Run: headless pygame with SDL's dummy video driver; simulated clock (each Clock.tick advances the game by its frame time, no real sleeping); random seed 0; keys injected as events and as key.get_pressed() state; mouse plan: one left click at the window centre at the start of phase 2, then a move to the lower-right quarter at the start of phase 3.
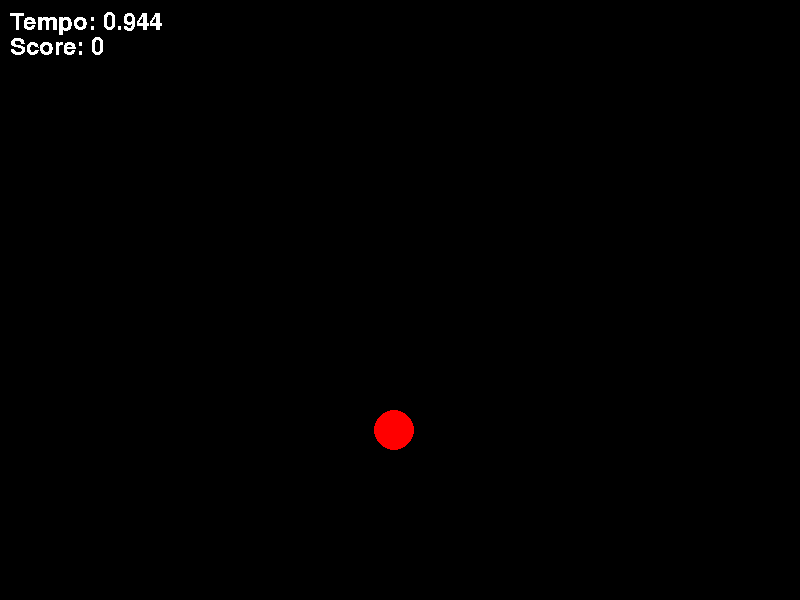
Frame 1 of 4 · flips 1–60 · no input
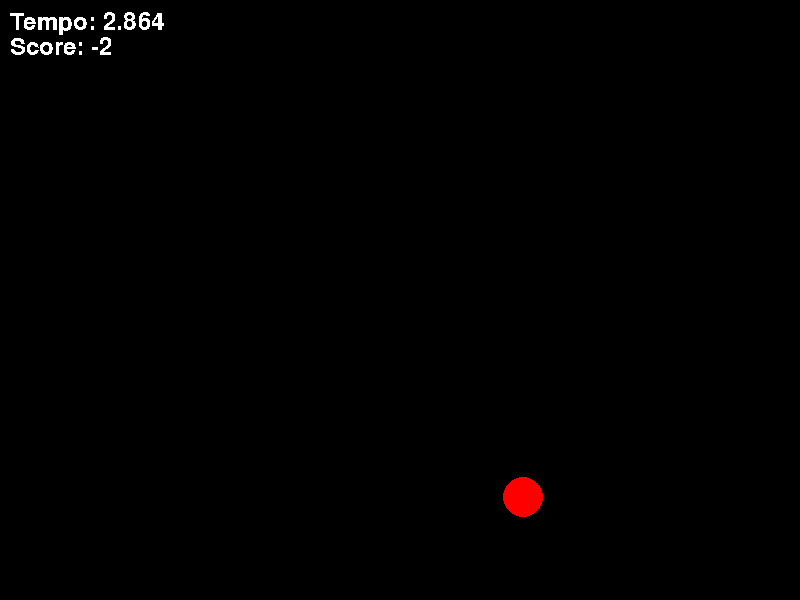
Frame 2 of 4 · flips 61–180 · clicked the window centre · tapped SPACE, RETURN · held RIGHT (→), D
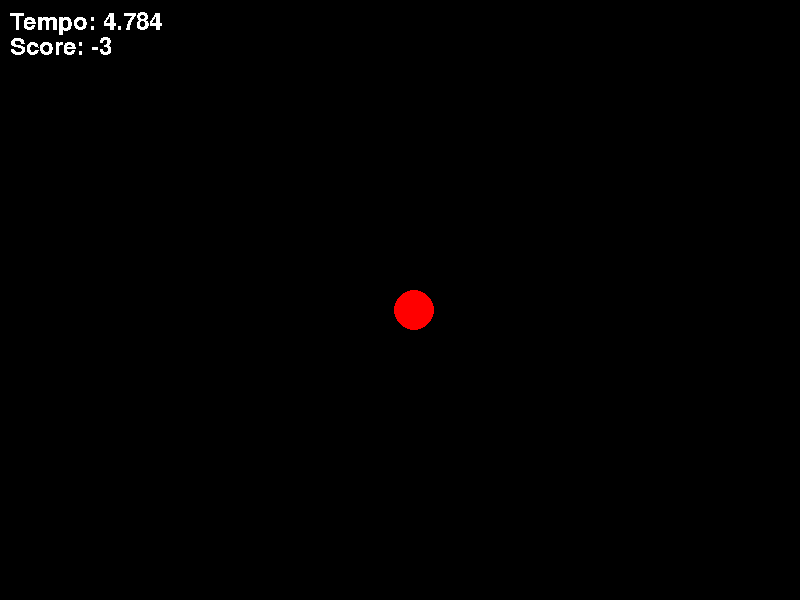
Frame 3 of 4 · flips 181–300 · moved the mouse to the lower-right quarter · held DOWN (↓), S
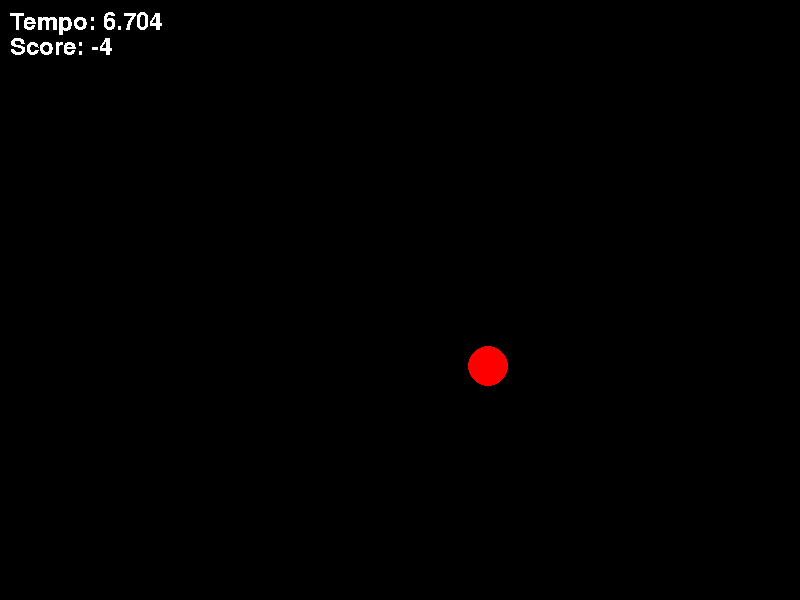
Frame 4 of 4 · flips 301–420 · held LEFT (←), A, UP (↑), W

The pygame program that drew these frames:

import pygame
import random
import time

pygame.init()

# Configuração da tela
width, height = 800, 600
screen = pygame.display.set_mode((width, height))
pygame.display.set_caption("Jogo de Clique Temporizado")

# Cores
BLACK = (0, 0, 0)
RED = (255, 0, 0)
WHITE = (255, 255, 255)

# Alvo
target_pos = [random.randint(0, width), random.randint(0, height)]
target_radius = 20

# Pontuação
score = 0
font = pygame.font.Font(None, 36)

# Tempo
target_duration = 1500  # 1000 milissegundos = 1 segundo
target_spawn_time = pygame.time.get_ticks() # retorna a quantidade de tempo desde a inicialização do aplicativo

# Loop principal
running = True
clock = pygame.time.Clock()
while running:
    current_time = pygame.time.get_ticks()
    for event in pygame.event.get():
        if event.type == pygame.QUIT:
            running = False
        elif event.type == pygame.MOUSEBUTTONDOWN:
            mouse_pos = pygame.mouse.get_pos()
            distance = ((mouse_pos[0] - target_pos[0]) ** 2 + 
                        (mouse_pos[1] - target_pos[1]) ** 2) ** 0.5
            if distance <= target_radius:
                score += 1
                target_pos = [random.randint(0, width), random.randint(0, height)]
                target_spawn_time = current_time
            else:
                score -= 1
                target_pos = [random.randint(0, width), random.randint(0, height)]
                target_spawn_time = current_time

    # Verifica se o tempo do alvo expirou
    if current_time - target_spawn_time > target_duration:
        score -= 1
        target_pos = [random.randint(0, width), random.randint(0, height)]
        target_spawn_time = current_time

    # Renderização
    screen.fill(BLACK)
    
    # Desenha o alvo 
    pygame.draw.circle(screen, RED, target_pos, target_radius)

    # visualização do score
    score_text = font.render(f"Score: {score}", False, WHITE)
    screen.blit(score_text, (10, 35))

    # visualização do tempo
    temp_text = font.render(f"Tempo: {pygame.time.get_ticks()/1000}", False, WHITE)
    screen.blit(temp_text, (10, 10))

    pygame.display.flip()
    clock.tick(60) # limita o jogo a 60 FPS

pygame.quit()
